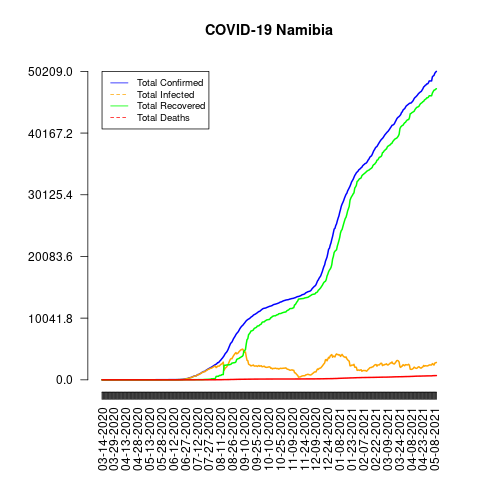

The table this chart was drawn from, first rows:
date, total_confirmed, total_deaths, total_recovered, total_infected, mortality_rate, recovery_rate, daily_growth_rate
03-14-2020, 2, 0, 0, 2, 0.0, 0.0, 1
03-15-2020, 2, 0, 0, 2, 0.0, 0.0, 1.0
03-16-2020, 2, 0, 0, 2, 0.0, 0.0, 1.0
03-17-2020, 2, 0, 0, 2, 0.0, 0.0, 1.0
03-18-2020, 2, 0, 0, 2, 0.0, 0.0, 1.0
03-19-2020, 3, 0, 0, 3, 0.0, 0.0, 1.5
03-20-2020, 3, 0, 0, 3, 0.0, 0.0, 1.0
03-21-2020, 3, 0, 0, 3, 0.0, 0.0, 1.0
03-22-2020, 3, 0, 0, 3, 0.0, 0.0, 1.0
03-23-2020, 4, 0, 0, 4, 0.0, 0.0, 1.333
03-24-2020, 7, 0, 2, 5, 0.0, 28.57, 1.75
03-25-2020, 7, 0, 2, 5, 0.0, 28.57, 1.0
03-26-2020, 8, 0, 2, 6, 0.0, 25.0, 1.143
03-27-2020, 8, 0, 2, 6, 0.0, 25.0, 1.0
03-28-2020, 8, 0, 2, 6, 0.0, 25.0, 1.0
03-29-2020, 11, 0, 2, 9, 0.0, 18.18, 1.375
03-30-2020, 11, 0, 2, 9, 0.0, 18.18, 1.0
03-31-2020, 11, 0, 2, 9, 0.0, 18.18, 1.0
04-01-2020, 14, 0, 2, 12, 0.0, 14.29, 1.273
04-02-2020, 14, 0, 3, 11, 0.0, 21.43, 1.0
04-03-2020, 14, 0, 3, 11, 0.0, 21.43, 1.0
04-04-2020, 14, 0, 3, 11, 0.0, 21.43, 1.0
04-05-2020, 16, 0, 3, 13, 0.0, 18.75, 1.143
04-06-2020, 16, 0, 3, 13, 0.0, 18.75, 1.0
04-07-2020, 16, 0, 3, 13, 0.0, 18.75, 1.0
04-08-2020, 16, 0, 3, 13, 0.0, 18.75, 1.0
04-09-2020, 16, 0, 3, 13, 0.0, 18.75, 1.0
04-10-2020, 16, 0, 3, 13, 0.0, 18.75, 1.0
04-11-2020, 16, 0, 3, 13, 0.0, 18.75, 1.0
04-12-2020, 16, 0, 3, 13, 0.0, 18.75, 1.0
04-13-2020, 16, 0, 3, 13, 0.0, 18.75, 1.0
04-14-2020, 16, 0, 3, 13, 0.0, 18.75, 1.0
04-15-2020, 16, 0, 3, 13, 0.0, 18.75, 1.0
04-16-2020, 16, 0, 4, 12, 0.0, 25.0, 1.0
04-17-2020, 16, 0, 4, 12, 0.0, 25.0, 1.0
04-18-2020, 16, 0, 6, 10, 0.0, 37.5, 1.0
04-19-2020, 16, 0, 6, 10, 0.0, 37.5, 1.0
04-20-2020, 16, 0, 6, 10, 0.0, 37.5, 1.0
04-21-2020, 16, 0, 6, 10, 0.0, 37.5, 1.0
04-22-2020, 16, 0, 6, 10, 0.0, 37.5, 1.0
04-23-2020, 16, 0, 7, 9, 0.0, 43.75, 1.0
04-24-2020, 16, 0, 7, 9, 0.0, 43.75, 1.0
04-25-2020, 16, 0, 7, 9, 0.0, 43.75, 1.0
04-26-2020, 16, 0, 8, 8, 0.0, 50.0, 1.0
04-27-2020, 16, 0, 8, 8, 0.0, 50.0, 1.0
04-28-2020, 16, 0, 8, 8, 0.0, 50.0, 1.0
04-29-2020, 16, 0, 8, 8, 0.0, 50.0, 1.0
04-30-2020, 16, 0, 8, 8, 0.0, 50.0, 1.0
05-01-2020, 16, 0, 8, 8, 0.0, 50.0, 1.0
05-02-2020, 16, 0, 8, 8, 0.0, 50.0, 1.0
05-03-2020, 16, 0, 8, 8, 0.0, 50.0, 1.0
05-04-2020, 16, 0, 8, 8, 0.0, 50.0, 1.0
05-05-2020, 16, 0, 8, 8, 0.0, 50.0, 1.0
05-06-2020, 16, 0, 8, 8, 0.0, 50.0, 1.0
05-07-2020, 16, 0, 9, 7, 0.0, 56.25, 1.0
05-08-2020, 16, 0, 9, 7, 0.0, 56.25, 1.0
05-09-2020, 16, 0, 10, 6, 0.0, 62.5, 1.0
05-10-2020, 16, 0, 11, 5, 0.0, 68.75, 1.0
05-11-2020, 16, 0, 11, 5, 0.0, 68.75, 1.0
05-12-2020, 16, 0, 11, 5, 0.0, 68.75, 1.0
... 363 more rows
